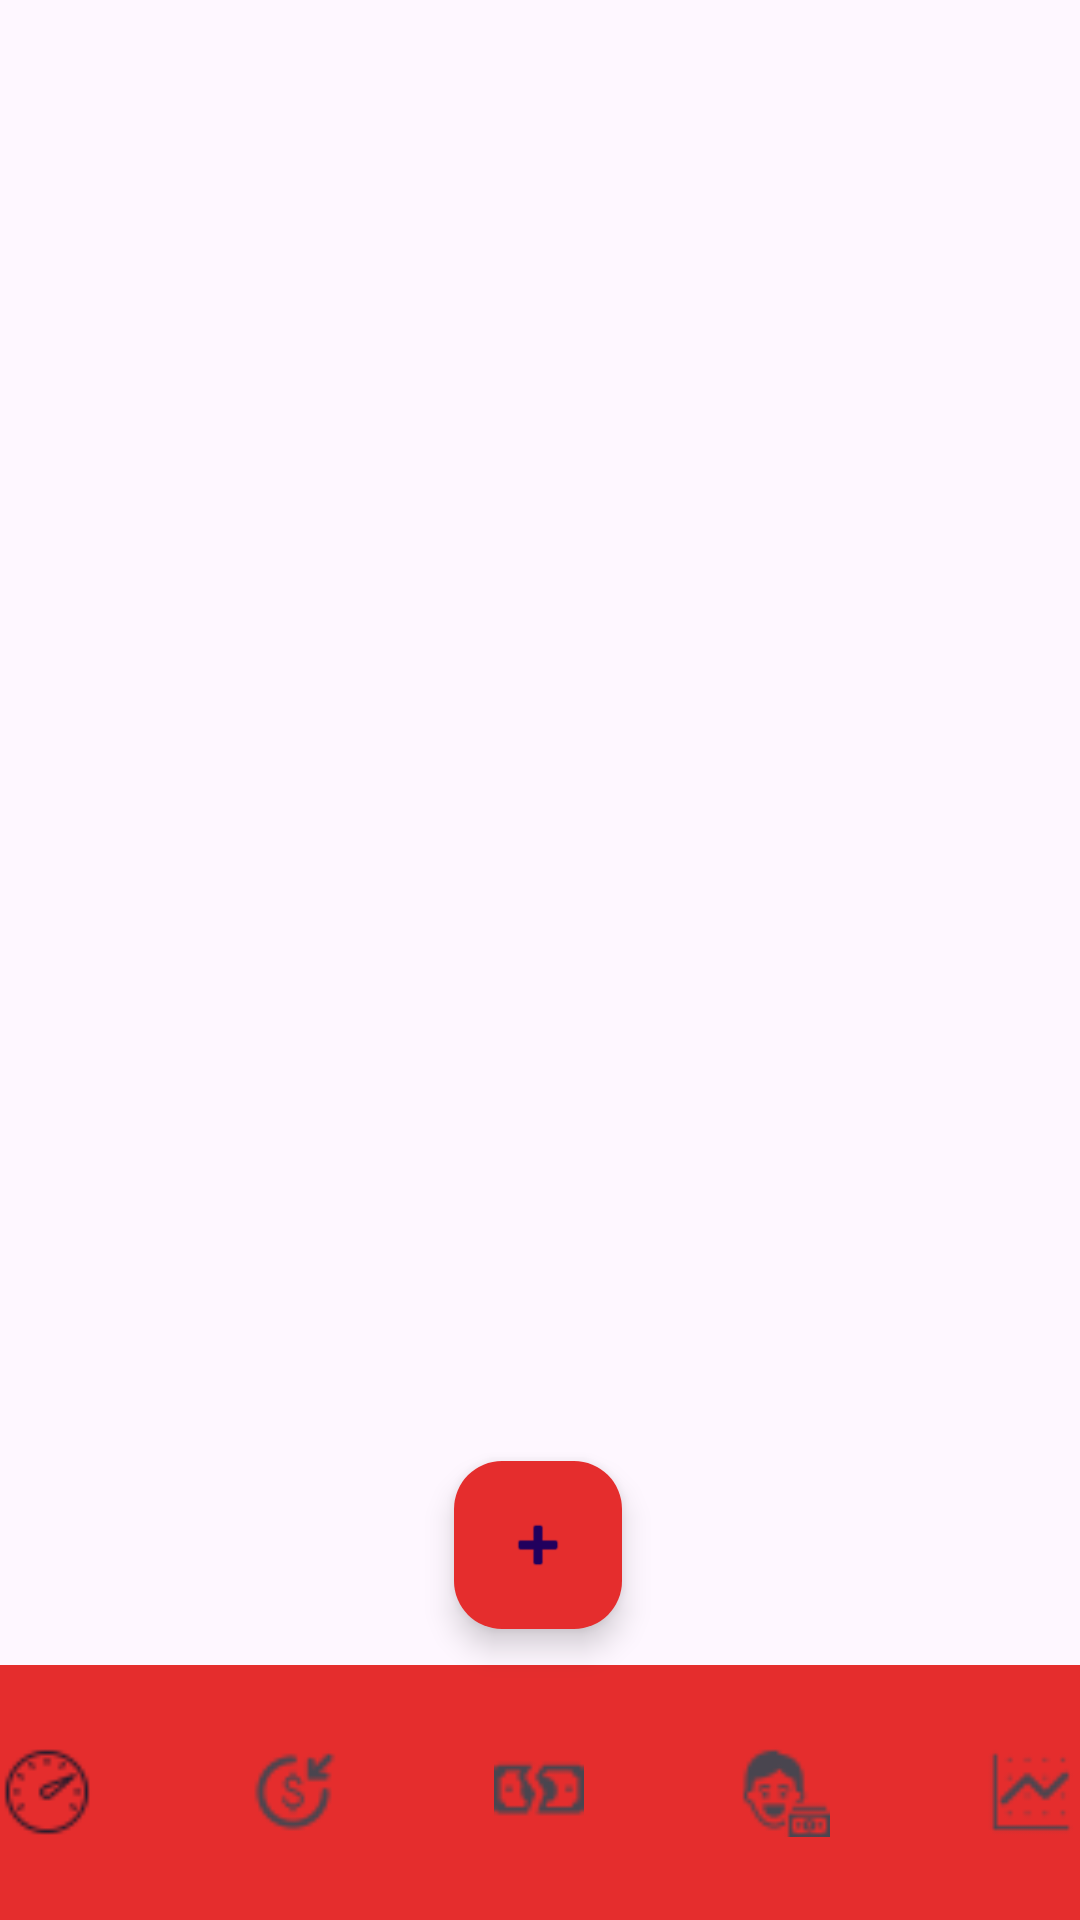

The Android layout XML behind this screen, and the referenced resources:
<!-- AndroidManifest.xml: application theme Theme.ProiectDAM_Leonardo_Marcu -->
<!-- res/layout/activity_vizualizare_bugete.xml -->
<?xml version="1.0" encoding="utf-8"?>
<androidx.constraintlayout.widget.ConstraintLayout xmlns:android="http://schemas.android.com/apk/res/android"
    xmlns:app="http://schemas.android.com/apk/res-auto"
    xmlns:tools="http://schemas.android.com/tools"
    android:id="@+id/main"
    android:layout_width="match_parent"
    android:layout_height="match_parent"
    tools:context=".VizualizareBugete">


    <ListView
        android:id="@+id/lvBugete"
        android:layout_width="match_parent"
        android:layout_height="match_parent"
        app:layout_constraintBottom_toTopOf="@+id/fabAdaugaBuget" />

    <com.google.android.material.floatingactionbutton.FloatingActionButton
        android:id="@+id/fabAdaugaBuget"
        android:layout_width="wrap_content"
        android:layout_height="wrap_content"
        android:layout_marginBottom="12dp"
        android:clickable="true"
        app:layout_constraintBottom_toTopOf="@+id/bottomNavigationView"
        app:layout_constraintEnd_toEndOf="parent"
        app:layout_constraintHorizontal_bias="0.498"
        app:layout_constraintStart_toStartOf="parent"
        app:backgroundTint="@color/red"
        app:srcCompat="@android:drawable/ic_input_add" />

    <com.google.android.material.bottomnavigation.BottomNavigationView
        android:id="@+id/bottomNavigationView"
        android:layout_width="410dp"
        android:layout_height="85dp"
        android:layout_alignParentBottom="true"
        android:background="@color/red"
        android:elevation="2dp"
        app:itemIconSize="30dp"
        app:itemRippleColor="@color/white"
        app:labelVisibilityMode="unlabeled"
        app:layout_constraintBottom_toBottomOf="parent"
        app:layout_constraintEnd_toEndOf="parent"
        app:layout_constraintHorizontal_bias="0.515"
        app:layout_constraintStart_toStartOf="parent"
        app:menu="@menu/bottom_menu"></com.google.android.material.bottomnavigation.BottomNavigationView>

</androidx.constraintlayout.widget.ConstraintLayout>
<!-- resources referenced by this layout -->
<resources>
  <color name="red">#e52d2d</color>
  <color name="white">#FFFFFFFF</color>
  <style name="Theme.ProiectDAM_Leonardo_Marcu" parent="Base.Theme.ProiectDAM_Leonardo_Marcu" />
  <style name="Base.Theme.ProiectDAM_Leonardo_Marcu" parent="Theme.Material3.DayNight.NoActionBar">
          
          
      </style>
</resources>
